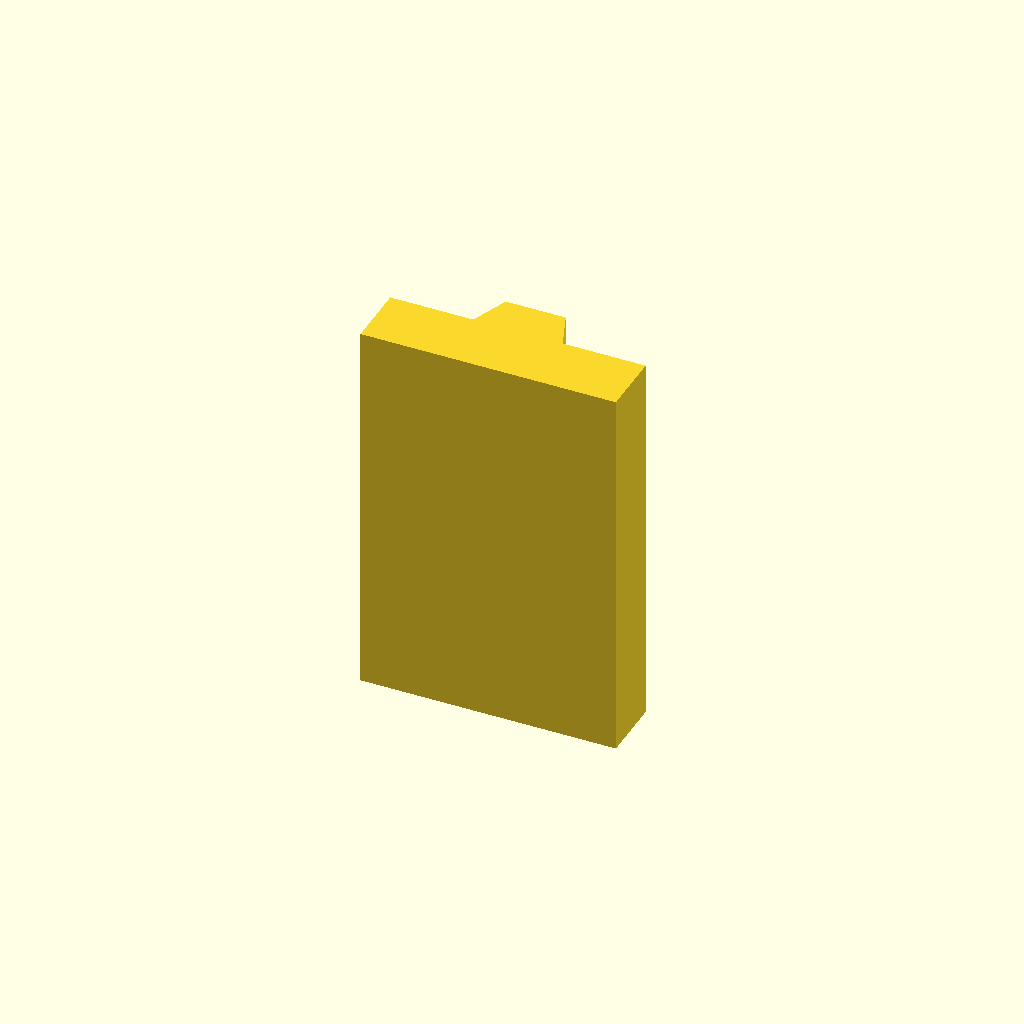
Cell 1 — every parameter at its default value.
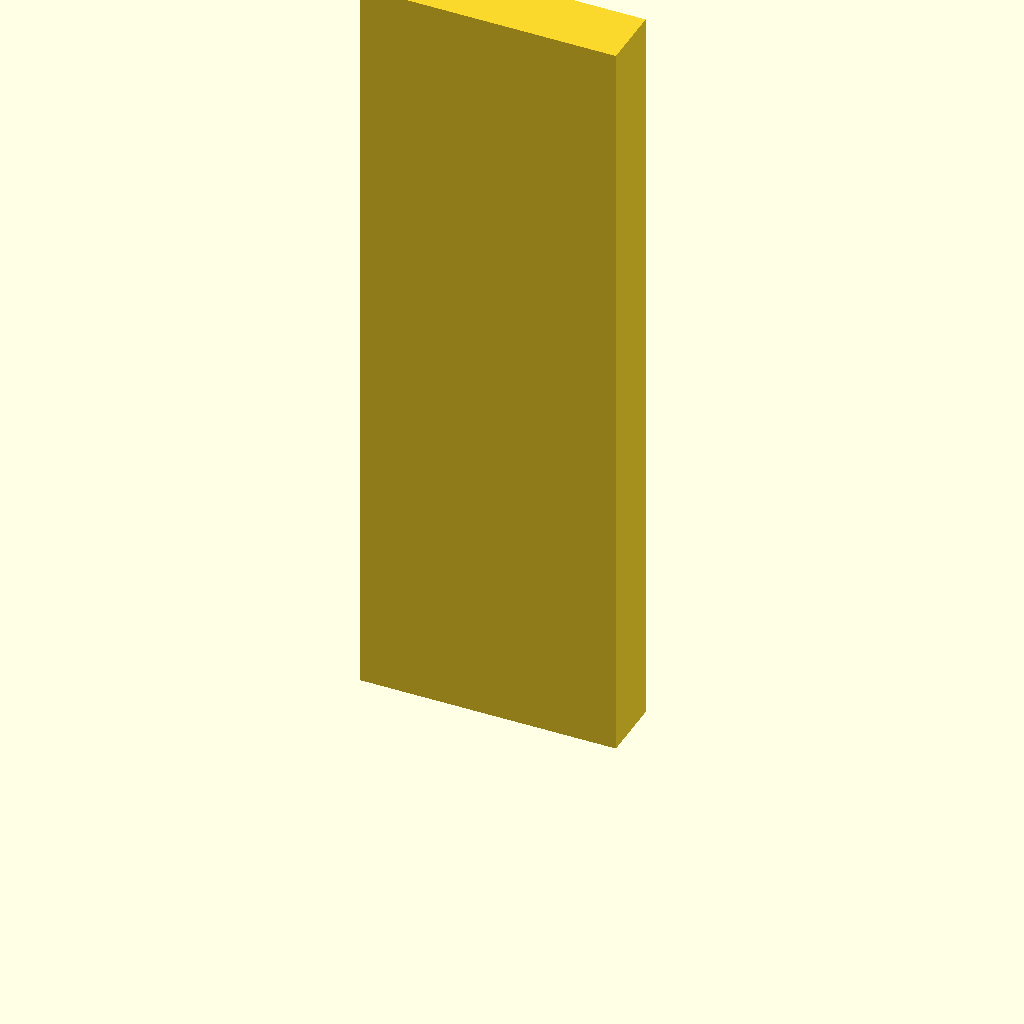
Cell 2: the same model with plate_t = 120.
All cells are drawn from one camera (rotation 55°, 0°, 25°, orthographic, colour scheme Cornfield), so only the parameter changes between them.
OpenSCAD source file optional_data/data/sketch2/vguides/part_0032.scad:
$fn = 32;

// ----------------------------------------------------------------------
// V guide rail: dovetail, 40 mm wide
// ----------------------------------------------------------------------

// --- parameters (mm) ---
rail_w = 40;              // rail width, X
base_t = 10;              // base plate thickness
v_depth = 6;              // V feature depth / height
v_half_w = 7;             // half width of the V at the base face
plate_t = 60;             // rail length, Z (the extrusion height)
top_half_w = 4.7;         // half width at the dovetail top

dovetail_base = 2 * v_half_w;  // dovetail width at the base
dovetail_top = 2 * top_half_w;  // dovetail width at the top

profile = [[0, 0], [40, 0], [40, 10], [27, 10], [24.7, 16], [15.3, 16], [13, 10], [0, 10]];  // primary outline, 8 points, counter clockwise

// --- the one profile operation ---
linear_extrude(height = plate_t) polygon(points = profile);
Customizer parameters (derived from the source; name, type, default, range or options):
rail_w: number, default 40
base_t: number, default 10
v_depth: number, default 6
v_half_w: number, default 7
plate_t: number, default 60
top_half_w: number, default 4.7
